Run: headless pygame with SDL's dummy video driver; simulated clock (each Clock.tick advances the game by its frame time, no real sleeping); random seed 0; keys injected as events and as key.get_pressed() state; no mouse input.
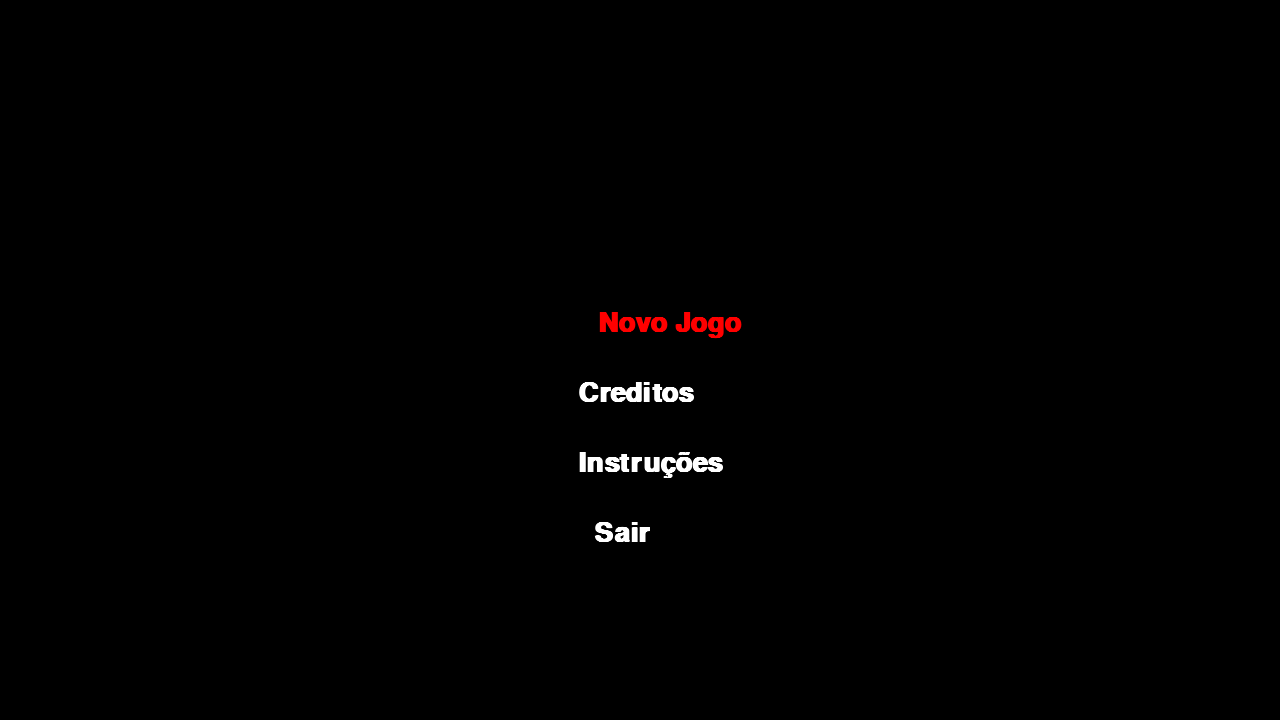
Frame 1 of 4 · flips 1–60 · no input
Frame 2 of 4 · flips 61–180 · tapped SPACE, RETURN · held RIGHT (→), D · screen unchanged from frame 1, image omitted
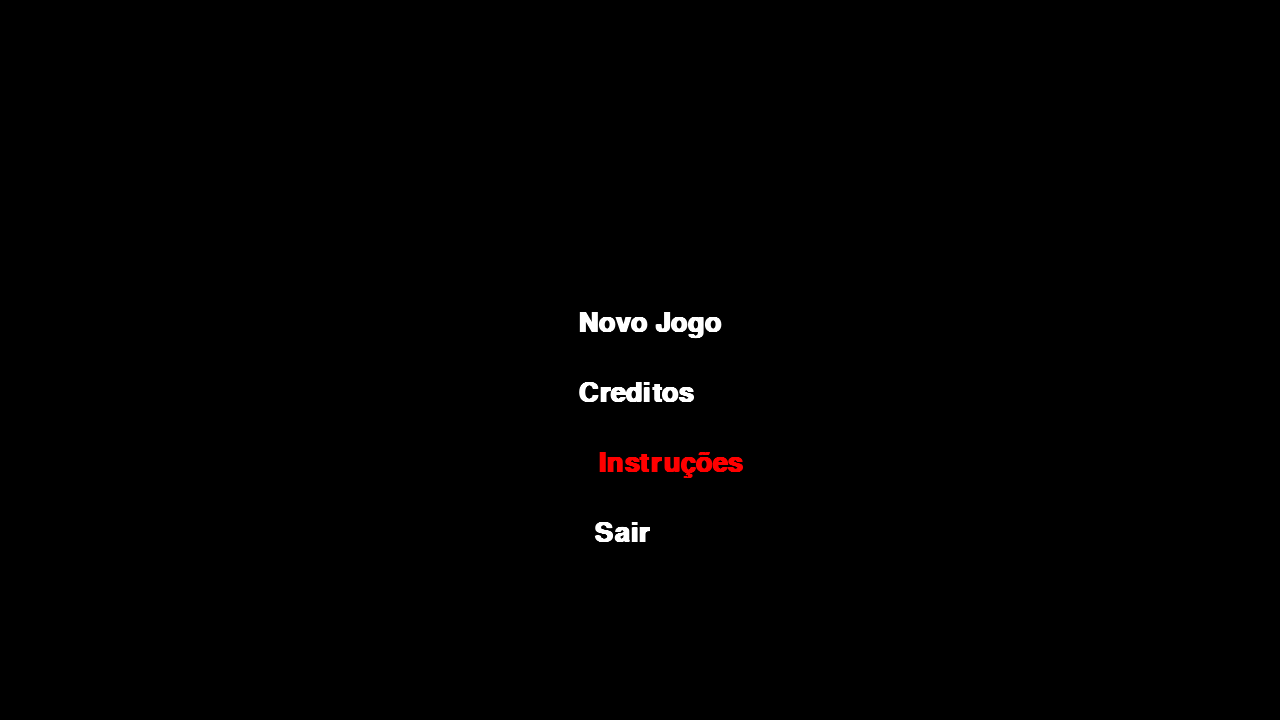
Frame 3 of 4 · flips 181–300 · held DOWN (↓), S
Frame 4 of 4 · flips 301–420 · held LEFT (←), A, UP (↑), W · screen same as frame 1, image omitted

The pygame program that drew these frames:

import pygame
from pygame.locals import *
from sys import exit

LARGURA = 1280
ALTURA = 720
FPS = 30

selecao = 1

MENU1 = ' Novo Jogo '
MENU2 = ' Creditos  '
MENU3 = ' Instruções'
MENU4 = '   Sair    '

FONTE_MENU = 'kristen itc'
TAMANHO_FONTE = 40
COR_FONTE_SELECIONADA = (255,0,0)
COR_FONTE = (255,255,255)

MEIOTELA_X = LARGURA/2
MEIOTELA_Y = ALTURA/2

pygame.init()
clock = pygame.time.Clock()
screen = pygame.display.set_mode((LARGURA, ALTURA), 0, 32)
botao_enter = False

def tela():
    return screen.fill((0, 0, 0))

def f_creditos():

    font1 = pygame.font.SysFont(FONTE_MENU, 40, True, False)
    msg1 = "Desenvolvido por Estevão Silva e Vinicius Lima"
    txt1 = font1.render(msg1, True, (255,0,0))

    font2 = pygame.font.SysFont(FONTE_MENU, 26, True, False)
    
    msg2 = "Baseado no livro Lithium não publicado da autora Melissa Lacerda @mel_vespertina"
    txt2 = font2.render(msg2, True, (255,255,255))

    msg3 = "Música original feito por Rafael Luiz @rafaleohh"
    txt3 = font2.render(msg3, True, (255,255,255))
    
    msg4 = "Pressione Enter pra voltar pro menu"
    txt4 = font2.render(msg4, True, (0,0,255))
    
    creditos_menu = True
    while creditos_menu:
        screen.fill((0,0,0))
        for event in pygame.event.get():
            if event.type == QUIT:
                pygame.quit()
                exit()
            if event.type == KEYDOWN:
                if event.key == K_RETURN:
                    creditos_menu = False
        screen.blit(txt1, (80, 200))
        screen.blit(txt2, (20, 400))
        screen.blit(txt3, (240, 600))
        screen.blit(txt4, (650, 50))            
        pygame.display.update()

def events():
    global selecao
    for event in pygame.event.get():
        if event.type == pygame.QUIT:
            pygame.quit()
            exit()
        
        if event.type == KEYDOWN:
            if event.key == K_s or event.key == K_DOWN:
                selecao += 1
            if event.key == K_w or event.key == K_UP:
                selecao -= 1
            if event.key == K_ESCAPE:
                pygame.quit()
                exit()
            if event.key == K_SPACE or event.key == K_RETURN:

                if selecao == 2:
                    f_creditos()
                
                
                if selecao == 4:
                    pygame.quit()
                    exit()
                
def menu():
    global selecao
    if selecao == 1:

        tela()

        fonte = pygame.font.SysFont(FONTE_MENU, TAMANHO_FONTE, True, False)
        novo_jogo = fonte.render(MENU1, True, COR_FONTE_SELECIONADA)
        screen.blit(novo_jogo, (MEIOTELA_X-50, MEIOTELA_Y-50))

        fonte = pygame.font.SysFont(FONTE_MENU, TAMANHO_FONTE, True, False)
        creditos = fonte.render(MENU2, True, COR_FONTE)
        screen.blit(creditos, (MEIOTELA_X-70, MEIOTELA_Y+20))

        fonte = pygame.font.SysFont(FONTE_MENU, TAMANHO_FONTE, True, False)
        instrucoes = fonte.render(MENU3, True, COR_FONTE)
        screen.blit(instrucoes, (MEIOTELA_X-70, MEIOTELA_Y+90))

        fonte = pygame.font.SysFont(FONTE_MENU, TAMANHO_FONTE, True, False)
        sair = fonte.render(MENU4, True, COR_FONTE)
        screen.blit(sair, (MEIOTELA_X-70, MEIOTELA_Y+160))

       

    if selecao == 2:

        tela()

        fonte = pygame.font.SysFont(FONTE_MENU, TAMANHO_FONTE, True, False)
        novo_jogo = fonte.render(MENU1, True, COR_FONTE)
        screen.blit(novo_jogo, (MEIOTELA_X-70, MEIOTELA_Y-50))

        fonte = pygame.font.SysFont(FONTE_MENU, TAMANHO_FONTE, True, False)
        creditos = fonte.render(MENU2, True, COR_FONTE_SELECIONADA)
        screen.blit(creditos, (MEIOTELA_X-50, MEIOTELA_Y+20))

        fonte = pygame.font.SysFont(FONTE_MENU, TAMANHO_FONTE, True, False)
        instrucoes = fonte.render(MENU3, True, COR_FONTE)
        screen.blit(instrucoes, (MEIOTELA_X-70, MEIOTELA_Y+90))

        fonte = pygame.font.SysFont(FONTE_MENU, TAMANHO_FONTE, True, False)
        sair = fonte.render(MENU4, True, COR_FONTE)
        screen.blit(sair, (MEIOTELA_X-70, MEIOTELA_Y+160))

    if selecao == 3:

        tela()

        fonte = pygame.font.SysFont(FONTE_MENU, TAMANHO_FONTE, True, False)
        novo_jogo = fonte.render(MENU1, True, COR_FONTE)
        screen.blit(novo_jogo, (MEIOTELA_X-70, MEIOTELA_Y-50))

        fonte = pygame.font.SysFont(FONTE_MENU, TAMANHO_FONTE, True, False)
        creditos = fonte.render(MENU2, True, COR_FONTE)
        screen.blit(creditos, (MEIOTELA_X-70, MEIOTELA_Y+20))

        fonte = pygame.font.SysFont(FONTE_MENU, TAMANHO_FONTE, True, False)
        instrucoes = fonte.render(MENU3, True, COR_FONTE_SELECIONADA)
        screen.blit(instrucoes, (MEIOTELA_X-50, MEIOTELA_Y+90))

        fonte = pygame.font.SysFont(FONTE_MENU, TAMANHO_FONTE, True, False)
        sair = fonte.render(MENU4, True, COR_FONTE)
        screen.blit(sair, (MEIOTELA_X-70, MEIOTELA_Y+160))

    if selecao == 4:

        tela()

        fonte = pygame.font.SysFont(FONTE_MENU, TAMANHO_FONTE, True, False)
        novo_jogo = fonte.render(MENU1, True, COR_FONTE)
        screen.blit(novo_jogo, (MEIOTELA_X-70, MEIOTELA_Y-50))

        fonte = pygame.font.SysFont(FONTE_MENU, TAMANHO_FONTE, True, False)
        creditos = fonte.render(MENU2, True, COR_FONTE)
        screen.blit(creditos, (MEIOTELA_X-70, MEIOTELA_Y+20))

        fonte = pygame.font.SysFont(FONTE_MENU, TAMANHO_FONTE, True, False)
        instrucoes = fonte.render(MENU3, True, COR_FONTE)
        screen.blit(instrucoes, (MEIOTELA_X-70, MEIOTELA_Y+90))

        fonte = pygame.font.SysFont(FONTE_MENU, TAMANHO_FONTE, True, False)
        sair = fonte.render(MENU4, True, COR_FONTE_SELECIONADA)
        screen.blit(sair, (MEIOTELA_X-50, MEIOTELA_Y+160))

    
    if selecao < 1:
        selecao = 5

    if selecao > 5:
        selecao = 1

while True:
    
    events()
    menu()

    pygame.display.update()  
